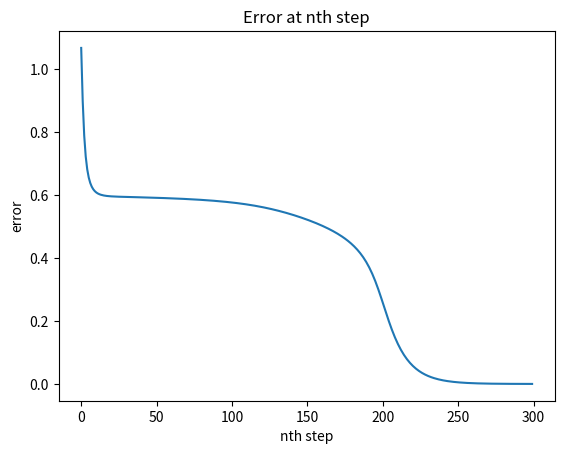

Write the Python code that produced this figure.
import numpy as np
from numpy import linalg as LA
from matplotlib import pyplot as plt 

#def alternating_projection(Omega,r,M0):
# [redacted]

def random_mask(m,n,k):
    #creates a random mxn mask with exactly k true entries
    perm = np.random.choice(m*n, k, replace=False)
    Omega_linear = np.zeros(m*n)
    Omega_linear[perm] = 1
    Omega = np.reshape(Omega_linear,(m,n))
    Omega = Omega==1 #turns Omega into a logical matrix
    return Omega

m = 4
n = 3 #matrix size mxn
r = 2; #rank of completion
#A = np.random.rand(m,r)
#B = np.random.rand(r,n) #random factor matrices
A = np.array([[1, 0], [0, 1], [1, 1], [1, 2]])
B = np.array([[1, 1, 2],[0, 1, 1]])
M = A @ B #random rank r matrix

known_ratio = 0.75 #ratio of known to unknown entries
num_known = round(known_ratio*m*n) #number of known entries
#Omega = random_mask(m,n,num_known) #mask of unknown entries
Omega = np.array([[1, 1, 1],[1, 1, 1],[1, 1, 0],[1, 0, 0]],dtype=bool) #mask
known_entries = M[Omega] #records the known entries of M

N = 300 #number of itterations
singular_values = np.zeros(N) #singular value at ech step
X = np.copy(M) #X initial completion guess
X[~Omega] = 0 #sets unknown entries equalo to zero

for k in range(N):
    U, S, Vh = LA.svd(X) #singular value decompostion of X
    Sigma = np.zeros((m,n))
    np.fill_diagonal(Sigma,S) #diagonal matrix of singular values
    X = U[:,0:r] @ Sigma[0:r,0:r] @ Vh[0:r,:] #rank r projection
    singular_values[k] = S[r] #records (r+1)st singular value of X
    X[Omega] = M[Omega] #known_entries #projection onto plane of completions

x = np.arange(0,N)
plt.title("Error at nth step")
plt.xlabel("nth step")
plt.ylabel("error")
plt.plot(x,singular_values) #error plot
plt.show()